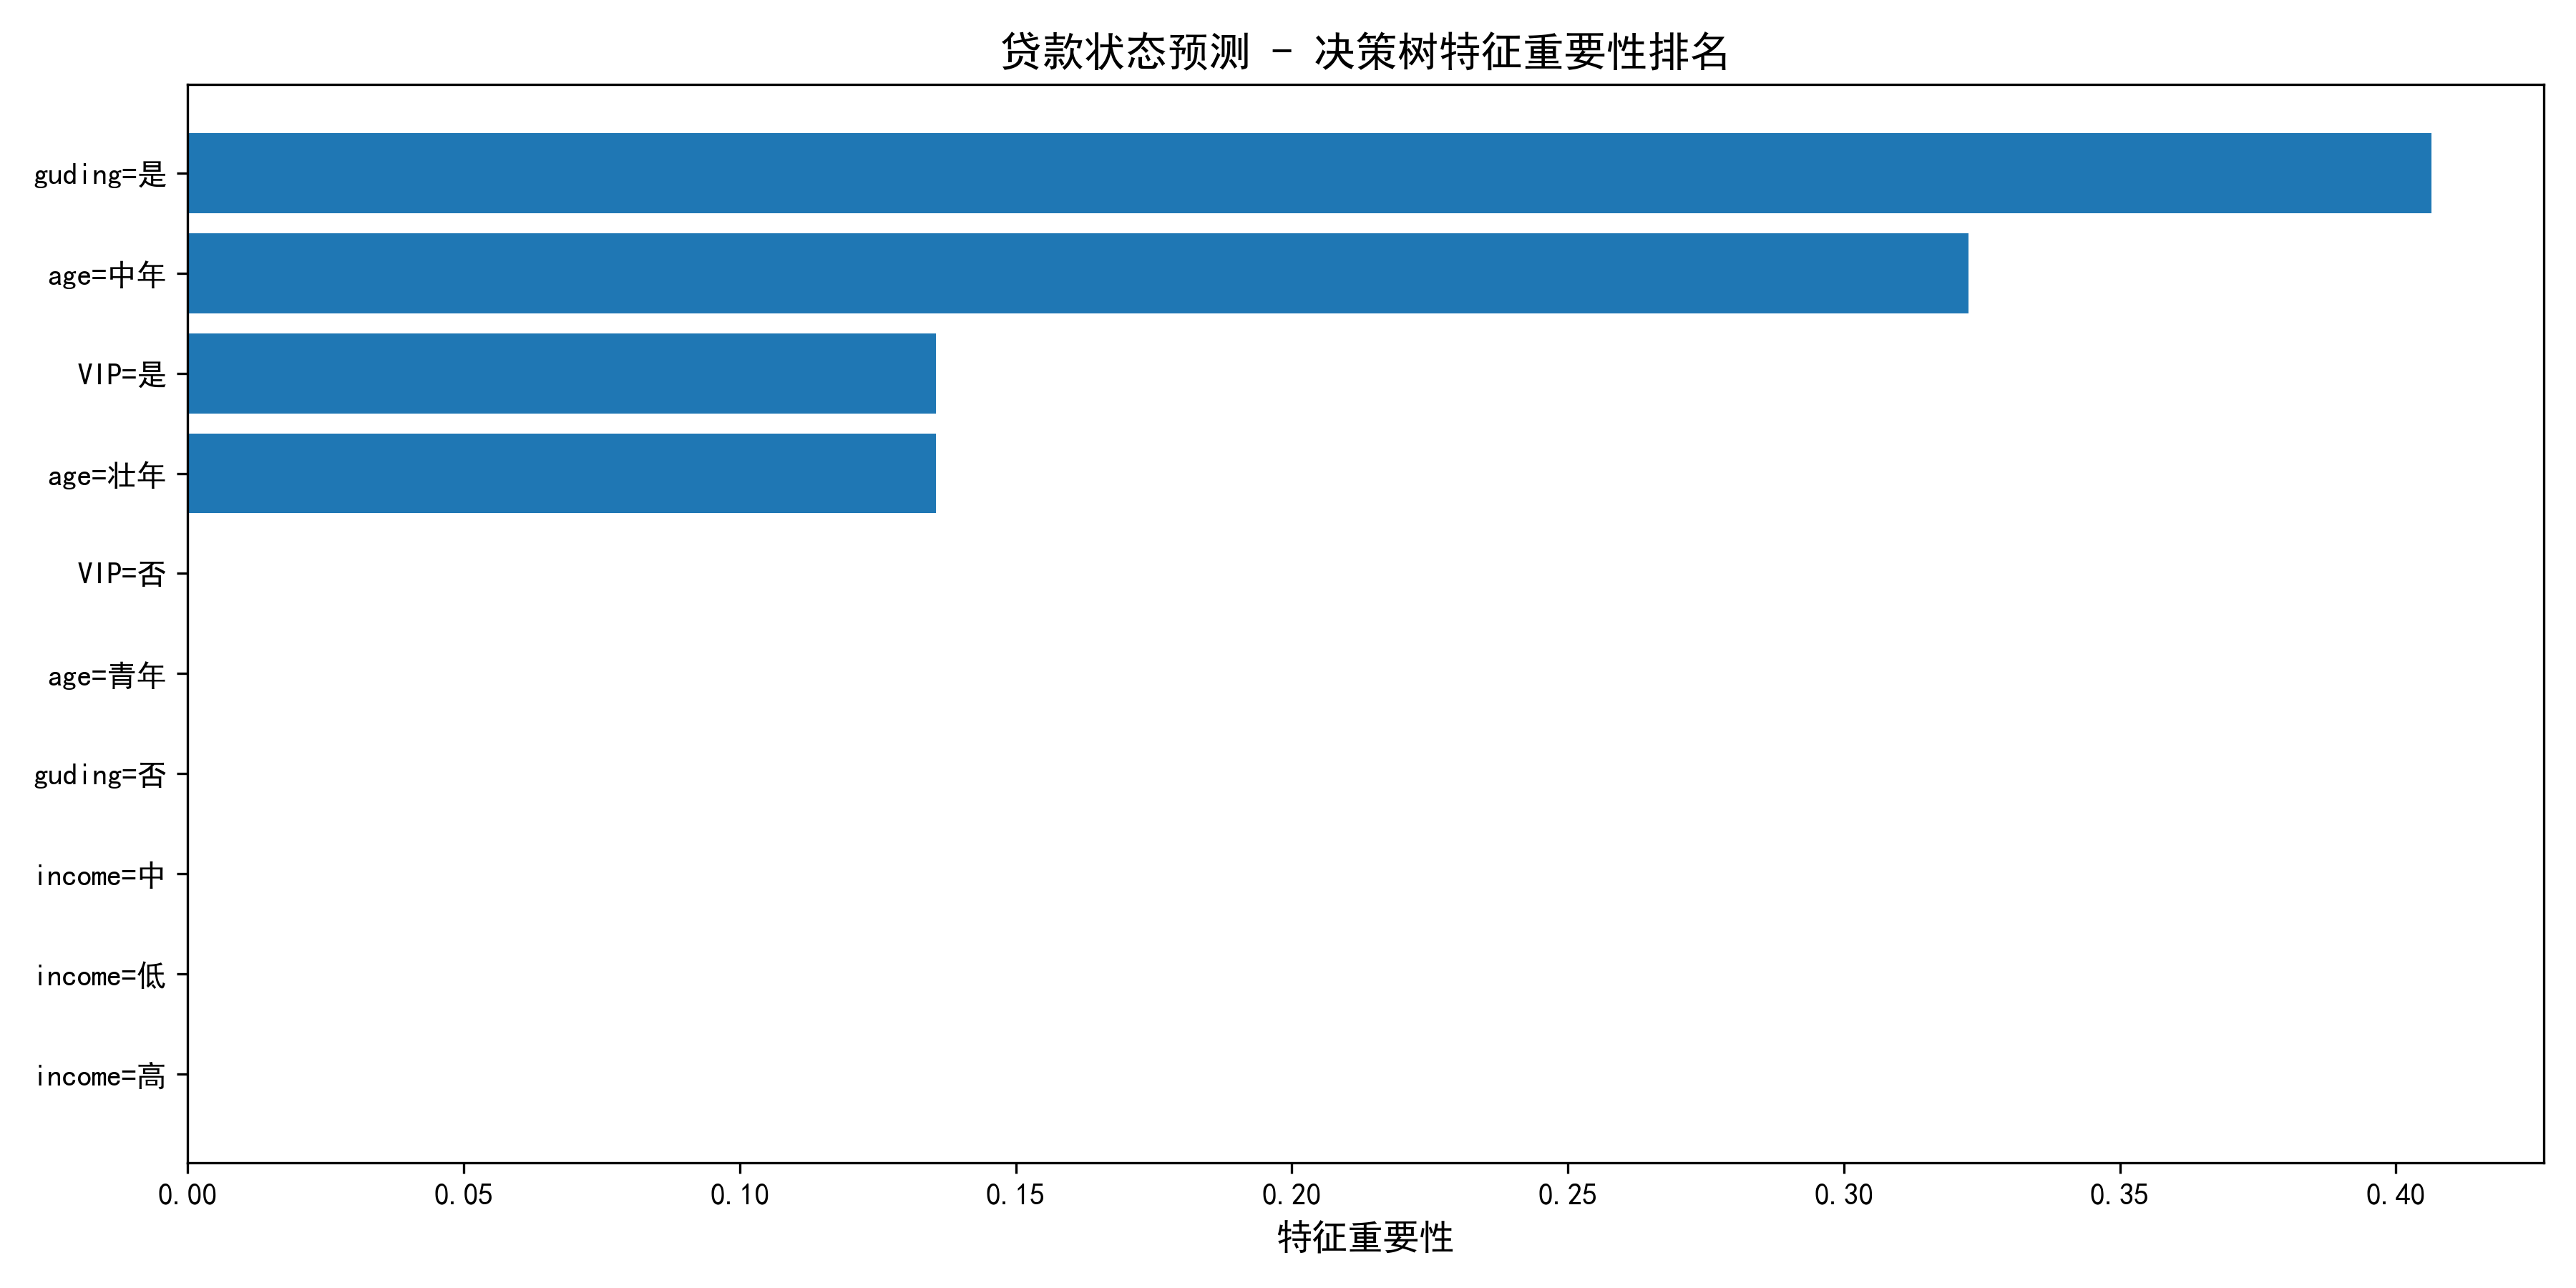

Source data for this figure (header and first rows):
特征名称, 重要性
guding=是, 0.4065
age=中年, 0.3226
VIP=是, 0.1355
age=壮年, 0.1355
VIP=否, 0.0
age=青年, 0.0
guding=否, 0.0
income=中, 0.0
income=低, 0.0
income=高, 0.0
